2-way image classification set "data" from GitHub (Varalakshmi-5/Multiple-Disease-Prediction-System-With-Simple-Medical-Chatbot); label vocabulary: infected, not infected.

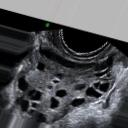
Label: infected

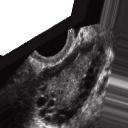
Label: infected

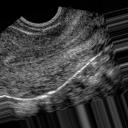
Label: not infected

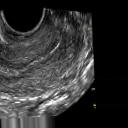
Label: not infected

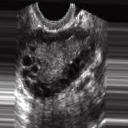
Label: infected

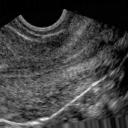
Label: not infected
